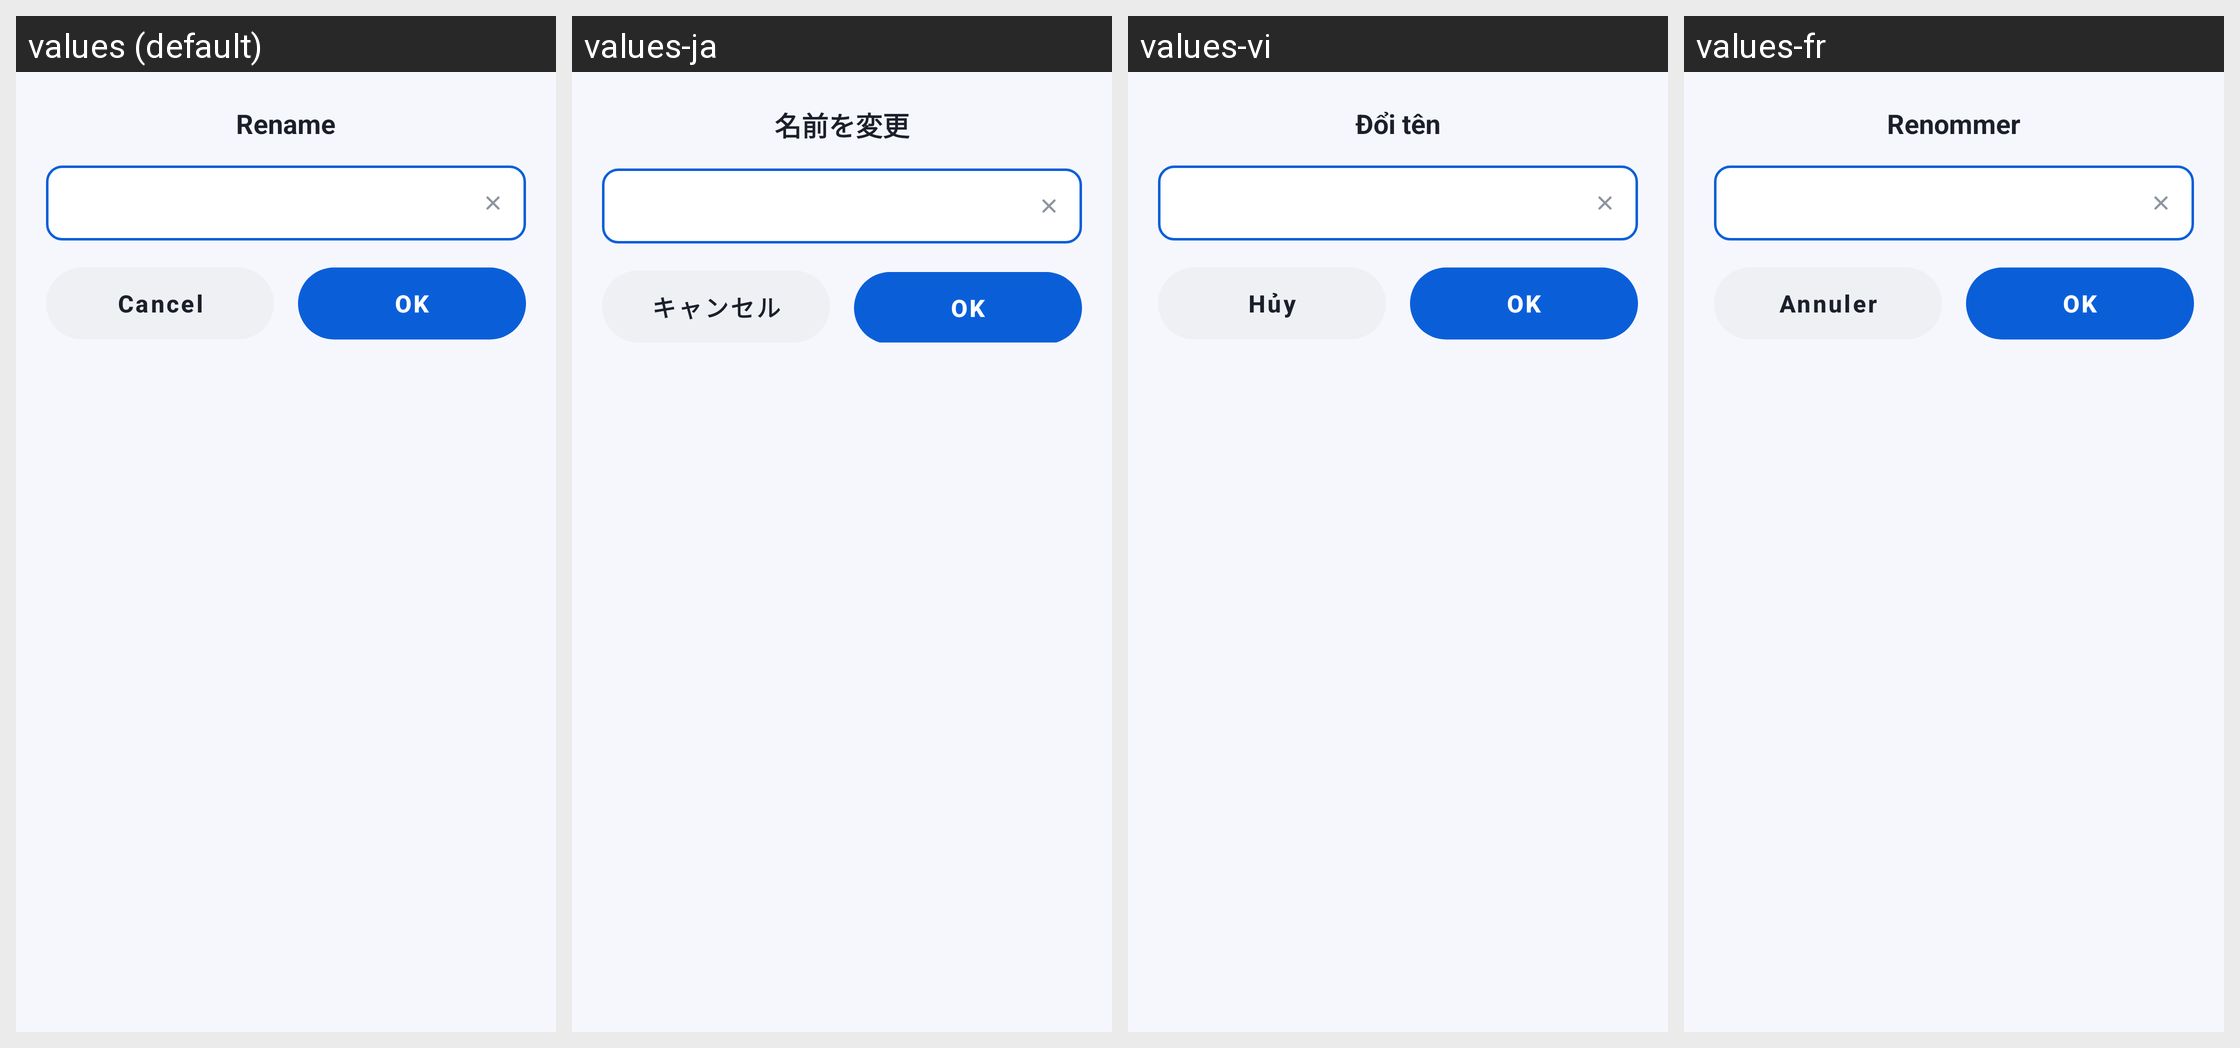

The Android screen above is rendered under several locales of the same app. Produce the string resources it draws, with the default and per-locale values.
Android screen res/layout/sheet_rename.xml rendered under 4 locales, left to right: values (default), values-ja, values-vi, values-fr. Device: Nexus 5 (rendered at 1080×1920; each locale shown at half size, 540×960, under a caption strip naming it); theme Theme.DocReader.
Other locales in the repository, not shown: values-ar, values-de, values-es, values-fa, values-in, values-it, values-ko, values-ms, values-pl, values-pt, values-ru, values-th, values-tl, values-tr, values-uk, values-ur, values-uz, values-zh-rCN, values-zh-rTW.
Strings drawn on this screen, with the default value and each locale's value (text and hints the layout hard-codes, and strings that could not be matched under every locale, appear in the picture but are not listed):

rename
  values: Rename
  values-ja: 名前を変更
  values-vi: Đổi tên
  values-fr: Renommer

cancel
  values: Cancel
  values-ja: キャンセル
  values-vi: Hủy
  values-fr: Annuler

ok
  values: OK
  values-ja: OK
  values-vi: OK
  values-fr: OK
